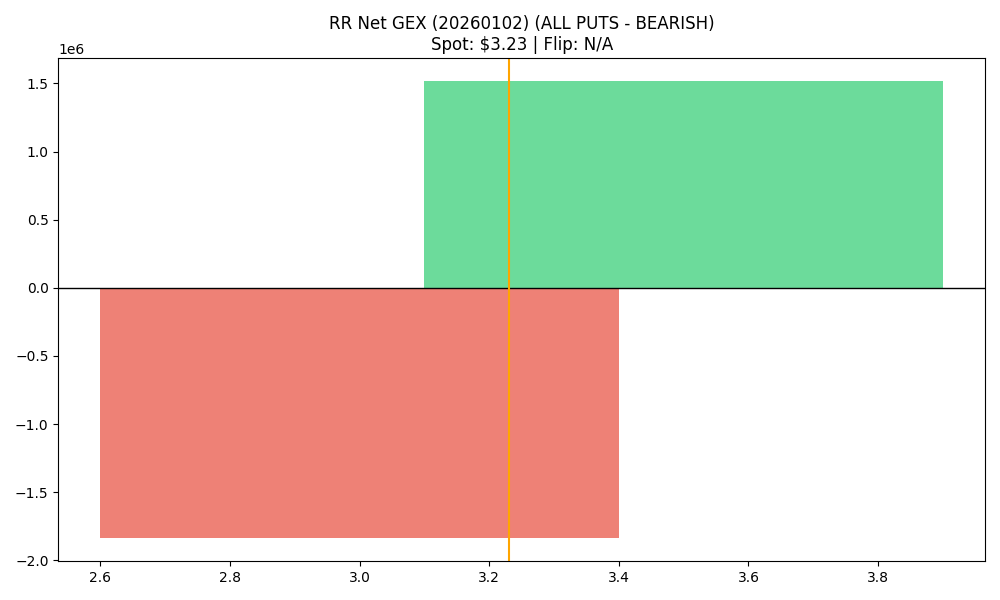

Values plotted in this chart, from the file beside it:
strike, call_gex, put_gex, net_gex
3.0, 235683, 2074111, -1838428
3.5, 1830687, 313504, 1517184
